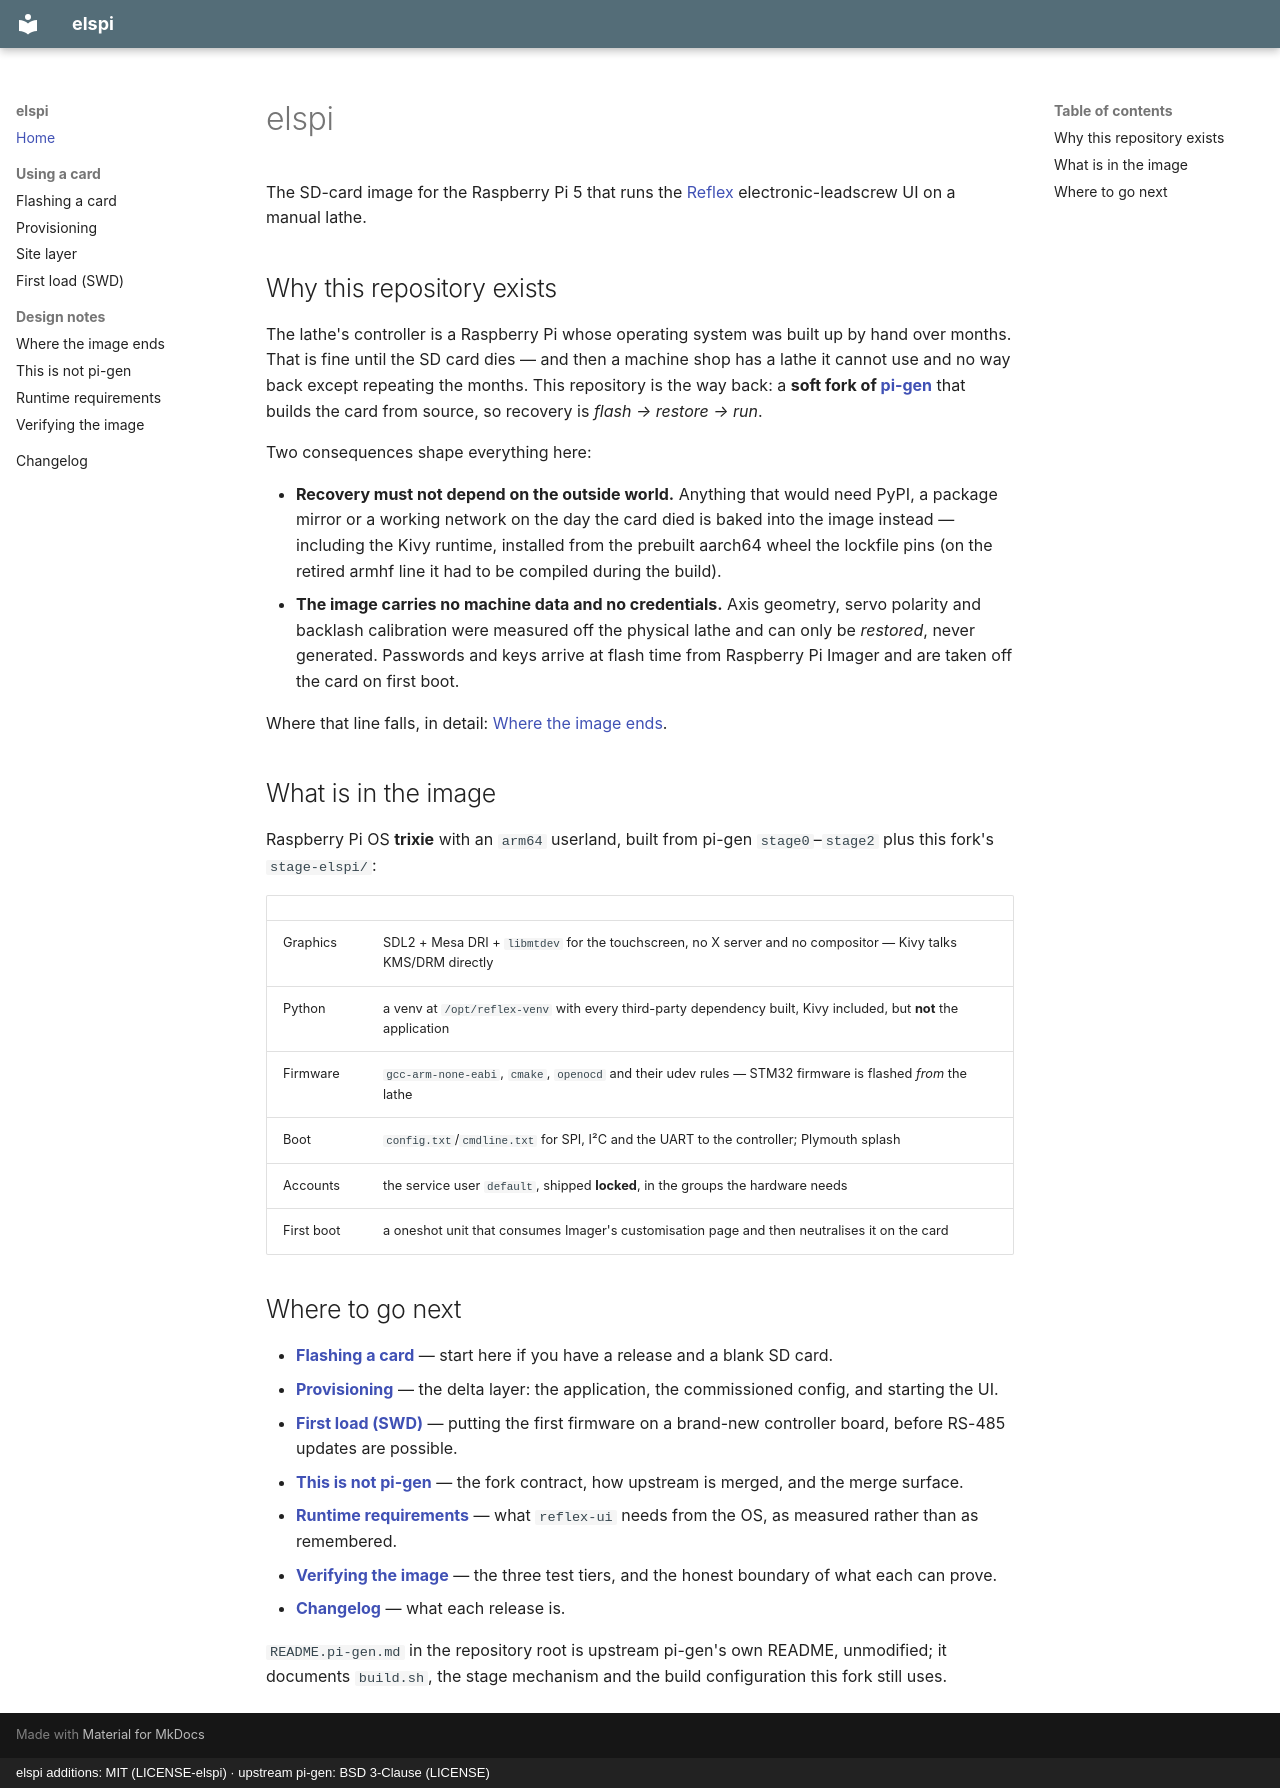

repository: Funkenjaeger/elspi · page: index.html · generator: mkdocs · copyright: elspi additions: MIT (LICENSE-elspi) · upstream pi-gen: BSD 3-Clause (LICENSE)

# elspi

The SD-card image for the Raspberry Pi 5 that runs the
[Reflex](https://github.com/Funkenjaeger/reflex) electronic-leadscrew UI on a
manual lathe.

## Why this repository exists

The lathe's controller is a Raspberry Pi whose operating system was built up by
hand over months. That is fine until the SD card dies — and then a machine shop
has a lathe it cannot use and no way back except repeating the months. This
repository is the way back: a **soft fork of
[pi-gen](https://github.com/RPi-Distro/pi-gen)** that builds the card from
source, so recovery is *flash → restore → run*.

Two consequences shape everything here:

* **Recovery must not depend on the outside world.** Anything that would need
  PyPI, a package mirror or a working network on the day the card died is baked
  into the image instead — including the Kivy runtime, installed from the
  prebuilt aarch64 wheel the lockfile pins (on the retired armhf line it had to
  be compiled during the build).
* **The image carries no machine data and no credentials.** Axis geometry,
  servo polarity and backlash calibration were measured off the physical lathe
  and can only be *restored*, never generated. Passwords and keys arrive at
  flash time from Raspberry Pi Imager and are taken off the card on first boot.

Where that line falls, in detail: [Where the image ends](design/seam.md).

## What is in the image

Raspberry Pi OS **trixie** with an `arm64` userland, built from pi-gen
`stage0`–`stage2` plus this fork's `stage-elspi/`:

| | |
|---|---|
| Graphics | SDL2 + Mesa DRI + `libmtdev` for the touchscreen, no X server and no compositor — Kivy talks KMS/DRM directly |
| Python | a venv at `/opt/reflex-venv` with every third-party dependency built, Kivy included, but **not** the application |
| Firmware | `gcc-arm-none-eabi`, `cmake`, `openocd` and their udev rules — STM32 firmware is flashed *from* the lathe |
| Boot | `config.txt`/`cmdline.txt` for SPI, I²C and the UART to the controller; Plymouth splash |
| Accounts | the service user `default`, shipped **locked**, in the groups the hardware needs |
| First boot | a oneshot unit that consumes Imager's customisation page and then neutralises it on the card |

## Where to go next

* **[Flashing a card](flashing.md)** — start here if you have a release and a
  blank SD card.
* **[Provisioning](provisioning.md)** — the delta layer: the application, the
  commissioned config, and starting the UI.
* **[First load (SWD)](swd-first-load.md)** — putting the first firmware on a
  brand-new controller board, before RS-485 updates are possible.
* **[This is not pi-gen](design/fork.md)** — the fork contract, how upstream is
  merged, and the merge surface.
* **[Runtime requirements](design/runtime-inventory.md)** — what `reflex-ui`
  needs from the OS, as measured rather than as remembered.
* **[Verifying the image](design/verification.md)** — the three test tiers, and
  the honest boundary of what each can prove.
* **[Changelog](changelog.md)** — what each release is.

`README.pi-gen.md` in the repository root is upstream pi-gen's own README,
unmodified; it documents `build.sh`, the stage mechanism and the build
configuration this fork still uses.
